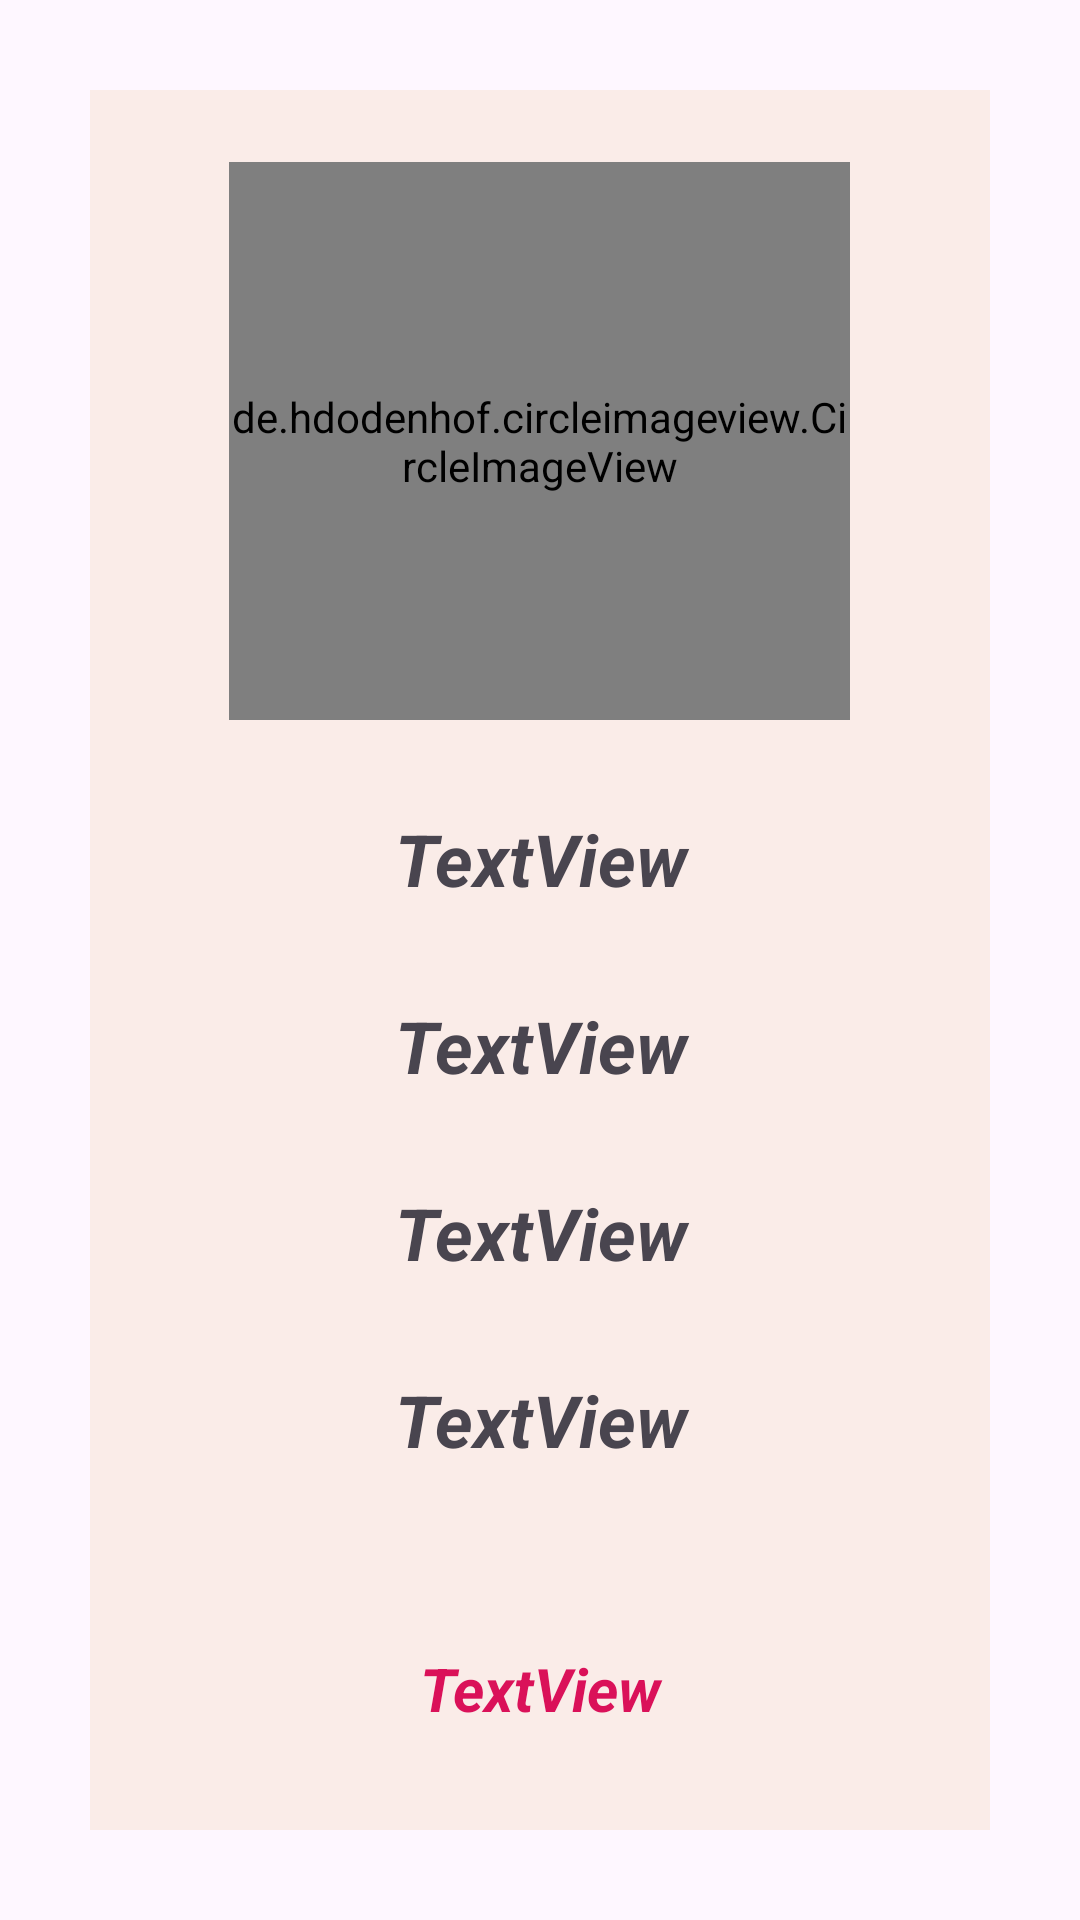

This screen was rendered from an Android layout file. Write that file and the resources it references.
<!-- AndroidManifest.xml: application theme Theme.LabourChowk -->
<!-- res/layout/activity_check_vacancies_employer.xml -->
<?xml version="1.0" encoding="utf-8"?>
<LinearLayout xmlns:android="http://schemas.android.com/apk/res/android"
    xmlns:app="http://schemas.android.com/apk/res-auto"
    xmlns:tools="http://schemas.android.com/tools"
    android:layout_width="match_parent"
    android:layout_height="match_parent"
    android:orientation="vertical"
    tools:context=".checkVacanciesEmployer">

    <LinearLayout
        android:layout_width="match_parent"
        android:layout_height="wrap_content"
        android:layout_margin="30dp"
        android:layout_weight="1"
        android:background="#FAECE8"
        android:orientation="vertical">

        <de.hdodenhof.circleimageview.CircleImageView
            android:id="@+id/job_image"
            android:layout_width="207dp"
            android:layout_height="186dp"
            android:layout_gravity="center_horizontal"
            android:layout_marginTop="24dp"
            android:src="@drawable/labourchowk"
            app:civ_border_color="#FF000000"
            app:civ_border_width="2dp"
            app:layout_constraintEnd_toEndOf="parent"
            app:layout_constraintStart_toStartOf="parent"
            app:layout_constraintTop_toTopOf="parent" />

        <TextView
            android:id="@+id/vacany_title"
            android:layout_width="match_parent"
            android:layout_height="wrap_content"
            android:layout_marginTop="30dp"
            android:text="TextView"
            android:textAlignment="center"
            android:textSize="24sp"
            android:textStyle="bold|italic" />

        <TextView
            android:id="@+id/vacancy_expreience"
            android:layout_width="match_parent"
            android:layout_height="wrap_content"
            android:layout_marginTop="30dp"
            android:text="TextView"
            android:textAlignment="center"
            android:textSize="24sp"
            android:textStyle="bold|italic" />

        <TextView
            android:id="@+id/vacancy_work_type"
            android:layout_width="match_parent"
            android:layout_height="wrap_content"
            android:layout_marginTop="30dp"
            android:text="TextView"
            android:textAlignment="center"
            android:textSize="24sp"
            android:textStyle="bold|italic"/>

        <TextView
            android:id="@+id/wage"
            android:layout_width="match_parent"
            android:layout_height="wrap_content"
            android:layout_marginTop="30dp"
            android:layout_marginBottom="30dp"
            android:text="TextView"
            android:textAlignment="center"
            android:textSize="24sp"
            android:textStyle="bold|italic"
            />

        <TextView
            android:id="@+id/employment_status"
            android:layout_width="match_parent"
            android:layout_height="wrap_content"
            android:layout_marginTop="30dp"
            android:layout_marginBottom="30dp"
            android:text="TextView"
            android:textAlignment="center"
            android:textColor="#DA1159"
            android:textSize="20sp"
            android:textStyle="bold|italic" />

        <Button
            android:id="@+id/applier"
            android:layout_width="200dp"
            android:layout_height="wrap_content"
            android:layout_gravity="center_horizontal"
            android:text="Applications"
            android:visibility="invisible" />

    </LinearLayout>

</LinearLayout>
<!-- resources referenced by this layout -->
<resources>
  <!-- drawable labourchowk: jpeg bitmap (drawable, 126415 bytes) -->
  <style name="Theme.LabourChowk" parent="Base.Theme.LabourChowk" />
  <style name="Base.Theme.LabourChowk" parent="Theme.Material3.DayNight.NoActionBar">
          
           <item name="colorPrimary">@color/my_light_primary</item>
      </style>
  <color name="my_light_primary">#06B6D4</color>
</resources>
